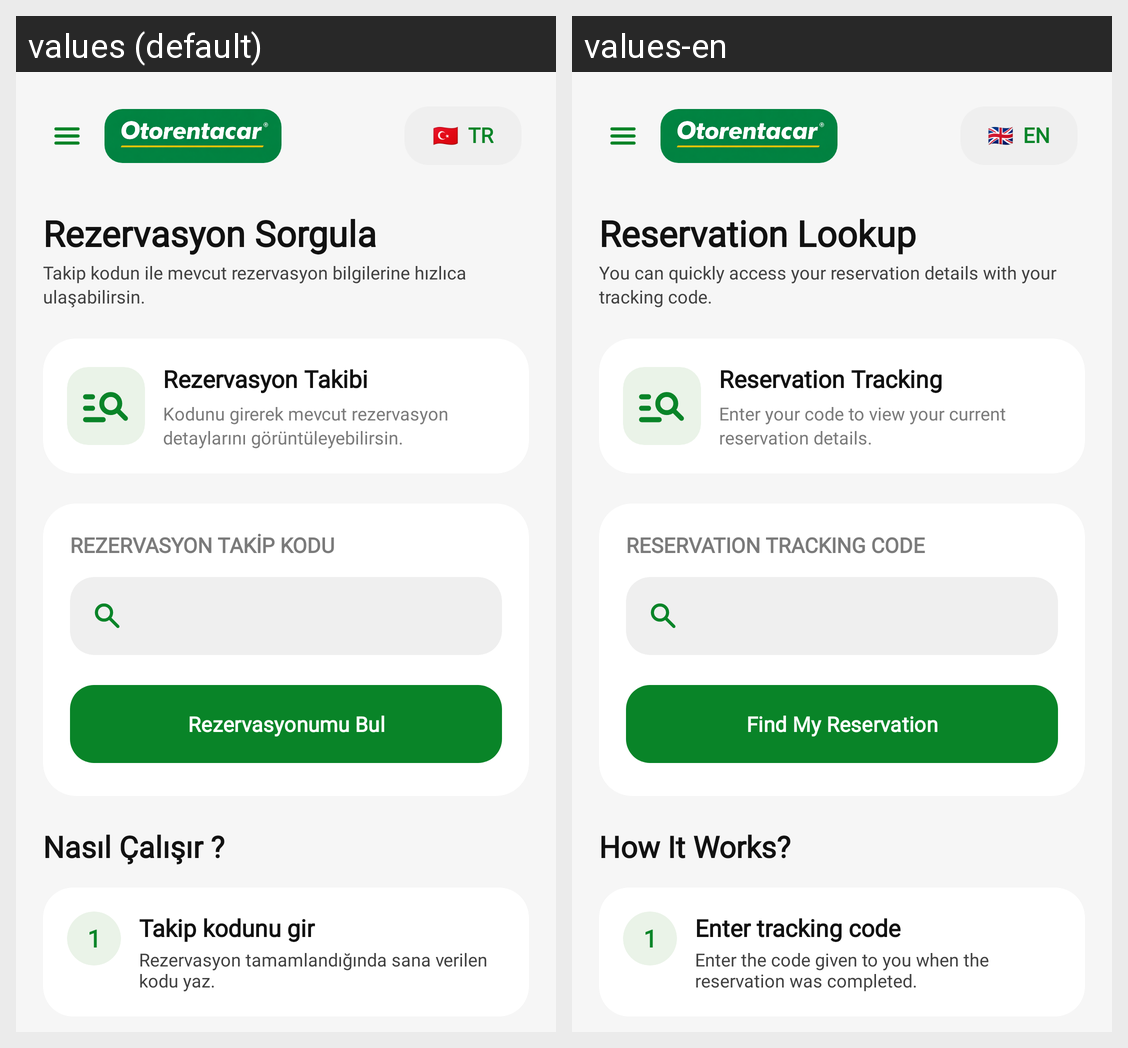

The same Android screen rendered under two of its app's locales, left to right. List the strings drawn on it with the default value and each locale's translation.
Android screen res/layout/fragment_my_bookings.xml rendered under 2 locales, left to right: values (default), values-en. Device: Nexus 5 (rendered at 1080×1920; each locale shown at half size, 540×960, under a caption strip naming it); theme Theme.OtoRentACar.
Strings drawn on this screen, with the default value and each locale's value (text and hints the layout hard-codes, and strings that could not be matched under every locale, appear in the picture but are not listed):

reservation_query
  values: Rezervasyon Sorgula
  values-en: Reservation Lookup

my_bookings_subtitle
  values: Takip kodun ile mevcut rezervasyon bilgilerine hızlıca ulaşabilirsin.
  values-en: You can quickly access your reservation details with your tracking code.

reservation_tracking
  values: Rezervasyon Takibi
  values-en: Reservation Tracking

reservation_tracking_desc
  values: Kodunu girerek mevcut rezervasyon detaylarını görüntüleyebilirsin.
  values-en: Enter your code to view your current reservation details.

reservation_tracking_code
  values: REZERVASYON TAKİP KODU
  values-en: RESERVATION TRACKING CODE

find_reservation
  values: Rezervasyonumu Bul
  values-en: Find My Reservation

how_it_works
  values: Nasıl Çalışır ?
  values-en: How It Works?

step_enter_code
  values: Takip kodunu gir
  values-en: Enter tracking code

step_enter_code_desc
  values: Rezervasyon tamamlandığında sana verilen kodu yaz.
  values-en: Enter the code given to you when the reservation was completed.

language_flag
  values: 🇹🇷
  values-en: 🇬🇧

language_code
  values: TR
  values-en: EN
